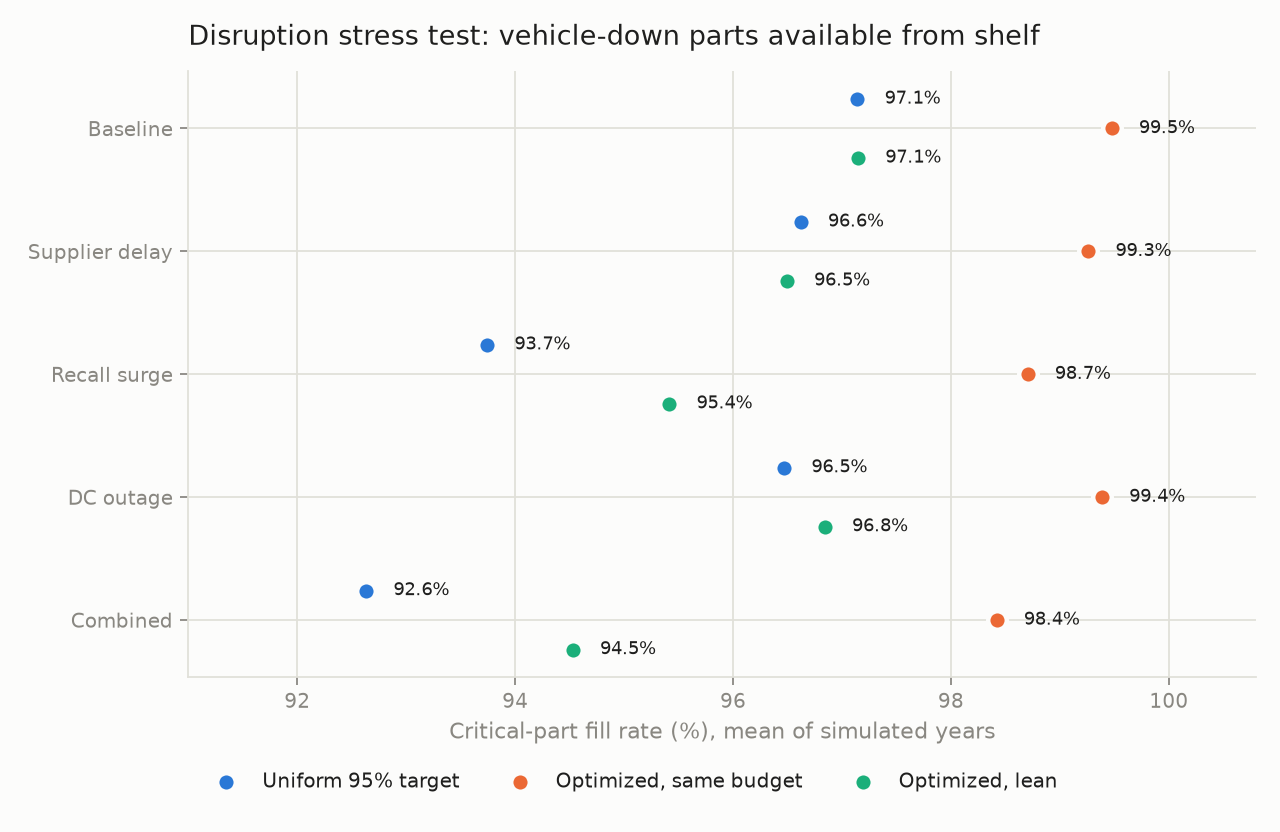

The file beside this chart, header and first rows:
policy, scenario, fill_rate, critical_fill_rate, avg_critical_backorders
Uniform 95% target, Baseline, 0.9673, 0.9714, 1.015
Optimized, same budget, Baseline, 0.9981, 0.9948, 0.2892
Optimized, lean, Baseline, 0.9835, 0.9715, 1.504
Uniform 95% target, Supplier delay, 0.9665, 0.9662, 1.421
Optimized, same budget, Supplier delay, 0.9977, 0.9926, 0.5142
Optimized, lean, Supplier delay, 0.9825, 0.9649, 2.413
Uniform 95% target, Recall surge, 0.9616, 0.9374, 2.483
Optimized, same budget, Recall surge, 0.9968, 0.987, 0.5839
Optimized, lean, Recall surge, 0.9805, 0.9542, 2.236
Uniform 95% target, DC outage, 0.9528, 0.9647, 1.362
Optimized, same budget, DC outage, 0.9957, 0.9939, 0.3352
Optimized, lean, DC outage, 0.9775, 0.9684, 1.688
Uniform 95% target, Combined, 0.9464, 0.9263, 3.225
Optimized, same budget, Combined, 0.994, 0.9842, 0.8502
Optimized, lean, Combined, 0.9736, 0.9453, 3.311
